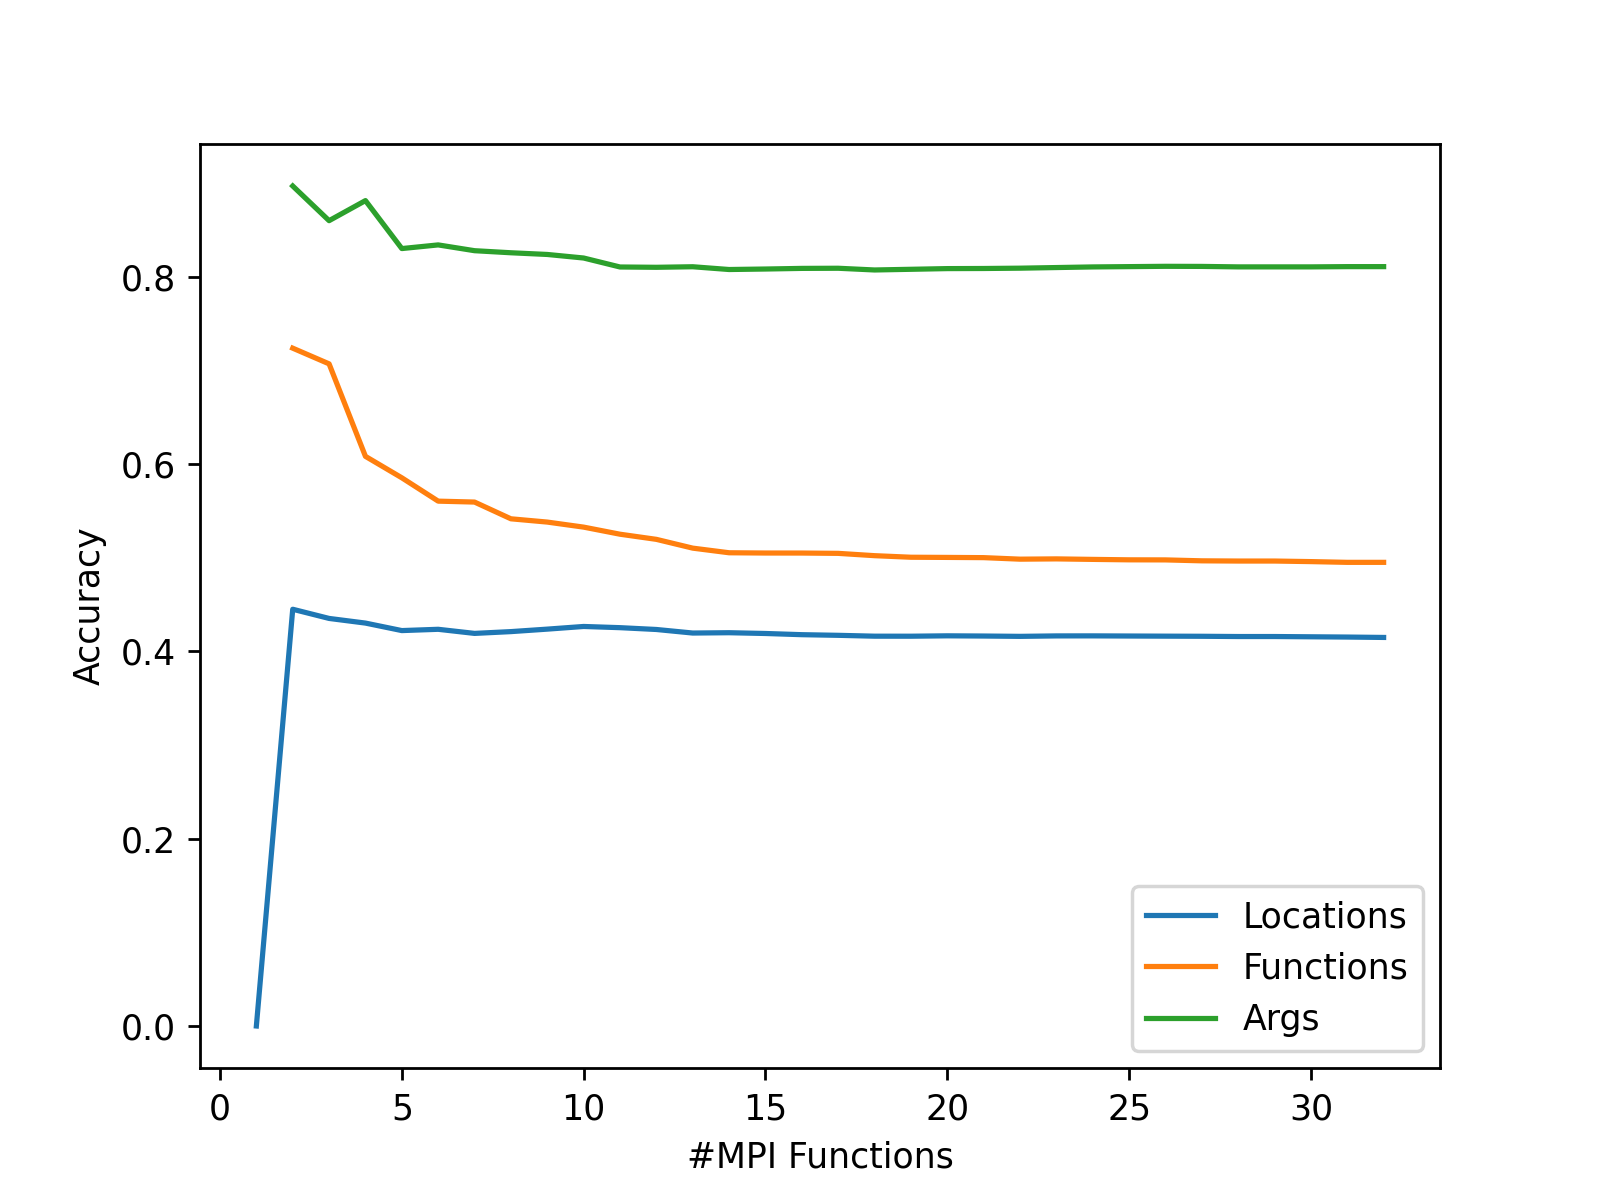

The data file committed next to this chart (first rows):
Limit Functions, Locations, Functions, Args
1, 0.0, , 
2, 0.4451, 0.7239, 0.8971
3, 0.4353, 0.7071, 0.86
4, 0.4303, 0.6083, 0.8815
5, 0.4223, 0.5854, 0.8302
6, 0.4236, 0.5605, 0.8341
7, 0.4193, 0.5595, 0.828
8, 0.4212, 0.5416, 0.8258
9, 0.4238, 0.5382, 0.8239
10, 0.4267, 0.5328, 0.8202
11, 0.4254, 0.5252, 0.8106
12, 0.4234, 0.5197, 0.8102
13, 0.4197, 0.5103, 0.8108
14, 0.42, 0.5054, 0.8079
15, 0.4192, 0.5051, 0.8084
16, 0.4179, 0.5051, 0.8091
17, 0.4172, 0.5047, 0.8092
18, 0.4163, 0.5023, 0.8074
19, 0.4163, 0.5006, 0.8081
20, 0.4167, 0.5004, 0.8088
21, 0.4165, 0.5002, 0.809
22, 0.4161, 0.4985, 0.8093
23, 0.4166, 0.4988, 0.81
24, 0.4166, 0.4983, 0.8106
25, 0.4165, 0.4978, 0.811
26, 0.4163, 0.4978, 0.8113
27, 0.4162, 0.4968, 0.8112
28, 0.4159, 0.4965, 0.8107
29, 0.4159, 0.4965, 0.8107
30, 0.4156, 0.4959, 0.8107
31, 0.4154, 0.4951, 0.8109
32, 0.4149, 0.4951, 0.8109
